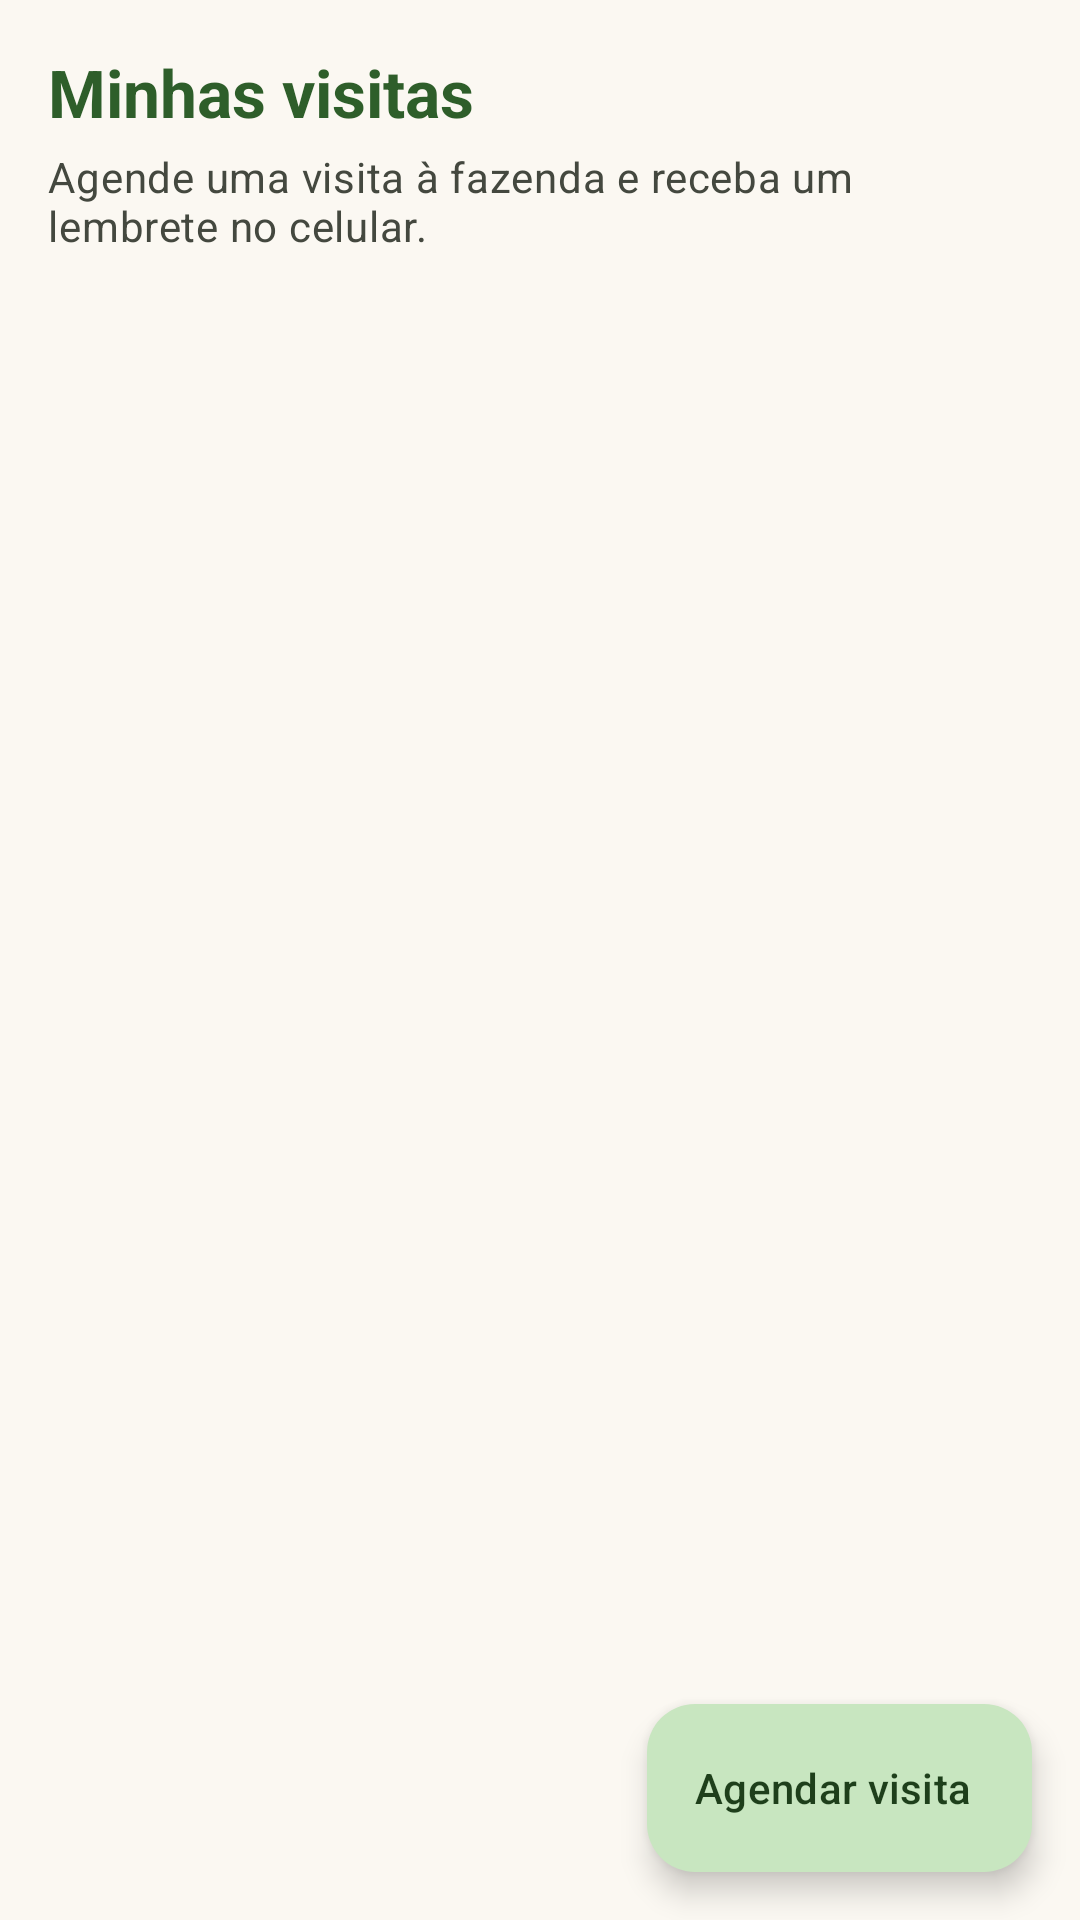

This screen was rendered from an Android layout file. Write that file and the resources it references.
<!-- AndroidManifest.xml: application theme Theme.SantaTereza -->
<!-- res/layout/fragment_agenda.xml -->
<?xml version="1.0" encoding="utf-8"?>
<androidx.coordinatorlayout.widget.CoordinatorLayout xmlns:android="http://schemas.android.com/apk/res/android"
    xmlns:app="http://schemas.android.com/apk/res-auto"
    android:layout_width="match_parent"
    android:layout_height="match_parent">

    <LinearLayout
        android:layout_width="match_parent"
        android:layout_height="match_parent"
        android:orientation="vertical">

        <TextView
            android:layout_width="match_parent"
            android:layout_height="wrap_content"
            android:paddingStart="16dp"
            android:paddingEnd="16dp"
            android:paddingTop="16dp"
            android:accessibilityHeading="true"
            android:text="@string/agenda_titulo"
            android:textAppearance="@style/Texto.Secao" />

        <TextView
            android:layout_width="match_parent"
            android:layout_height="wrap_content"
            android:paddingStart="16dp"
            android:paddingEnd="16dp"
            android:paddingTop="4dp"
            android:text="@string/agenda_subtitulo"
            android:textAppearance="@style/Texto.Apoio" />

        <FrameLayout
            android:layout_width="match_parent"
            android:layout_height="0dp"
            android:layout_weight="1">

            <androidx.recyclerview.widget.RecyclerView
                android:id="@+id/lista"
                android:layout_width="match_parent"
                android:layout_height="match_parent"
                android:clipToPadding="false"
                android:paddingStart="16dp"
                android:paddingEnd="16dp"
                android:paddingBottom="96dp" />

            <TextView
                android:id="@+id/textoVazio"
                android:layout_width="match_parent"
                android:layout_height="wrap_content"
                android:layout_gravity="center"
                android:gravity="center"
                android:padding="32dp"
                android:text="@string/agenda_vazia"
                android:textAppearance="@style/Texto.Corpo"
                android:visibility="gone" />
        </FrameLayout>
    </LinearLayout>

    <com.google.android.material.floatingactionbutton.ExtendedFloatingActionButton
        android:id="@+id/botaoNova"
        android:layout_width="wrap_content"
        android:layout_height="wrap_content"
        android:layout_gravity="bottom|end"
        android:layout_margin="16dp"
        android:text="@string/agenda_nova"
        app:icon="@drawable/ic_add" />
</androidx.coordinatorlayout.widget.CoordinatorLayout>
<!-- resources referenced by this layout -->
<resources>
  <string name="agenda_nova">Agendar visita</string>
  <string name="agenda_subtitulo">Agende uma visita à fazenda e receba um lembrete no celular.</string>
  <string name="agenda_titulo">Minhas visitas</string>
  <string name="agenda_vazia">Nenhuma visita agendada. Toque em \"Agendar visita\" para marcar a primeira.</string>
  <style name="Texto.Apoio" parent="TextAppearance.Material3.BodyMedium">
          <item name="android:textColor">?attr/colorOnSurfaceVariant</item>
      </style>
  <style name="Texto.Corpo" parent="TextAppearance.Material3.BodyLarge">
          <item name="android:textColor">?attr/colorOnSurface</item>
          <item name="android:lineSpacingMultiplier">1.15</item>
      </style>
  <style name="Texto.Secao" parent="TextAppearance.Material3.TitleLarge">
          <item name="android:textColor">?attr/colorPrimary</item>
          <item name="android:textStyle">bold</item>
      </style>
  <style name="Theme.SantaTereza" parent="Base.Theme.SantaTereza" />
  <style name="Base.Theme.SantaTereza" parent="Theme.Material3.DayNight.NoActionBar">
          <item name="colorPrimary">@color/verde_pasto</item>
          <item name="colorOnPrimary">@color/branco</item>
          <item name="colorPrimaryContainer">@color/verde_claro</item>
          <item name="colorOnPrimaryContainer">@color/verde_pasto_escuro</item>
          <item name="colorSecondary">@color/marrom_terra</item>
          <item name="colorOnSecondary">@color/branco</item>
          <item name="colorSecondaryContainer">@color/marrom_claro</item>
          <item name="colorOnSecondaryContainer">#2C1600</item>
          <item name="colorError">@color/erro</item>
          <item name="android:colorBackground">@color/creme</item>
          <item name="colorSurface">@color/creme</item>
          <item name="colorOnSurface">@color/texto_principal</item>
          <item name="colorOnSurfaceVariant">@color/texto_secundario</item>
          <item name="android:statusBarColor">@color/verde_pasto_escuro</item>
          <item name="android:windowLightStatusBar">false</item>
      </style>
  <color name="verde_pasto">#2E5E2A</color>
  <color name="branco">#FFFFFF</color>
  <color name="verde_claro">#C8E6C0</color>
  <color name="verde_pasto_escuro">#1E3F1B</color>
  <color name="marrom_terra">#7A4A1E</color>
  <color name="marrom_claro">#FFDCC2</color>
  <color name="erro">#B3261E</color>
  <color name="creme">#FBF8F2</color>
  <color name="texto_principal">#1B1C18</color>
  <color name="texto_secundario">#44483F</color>
</resources>
